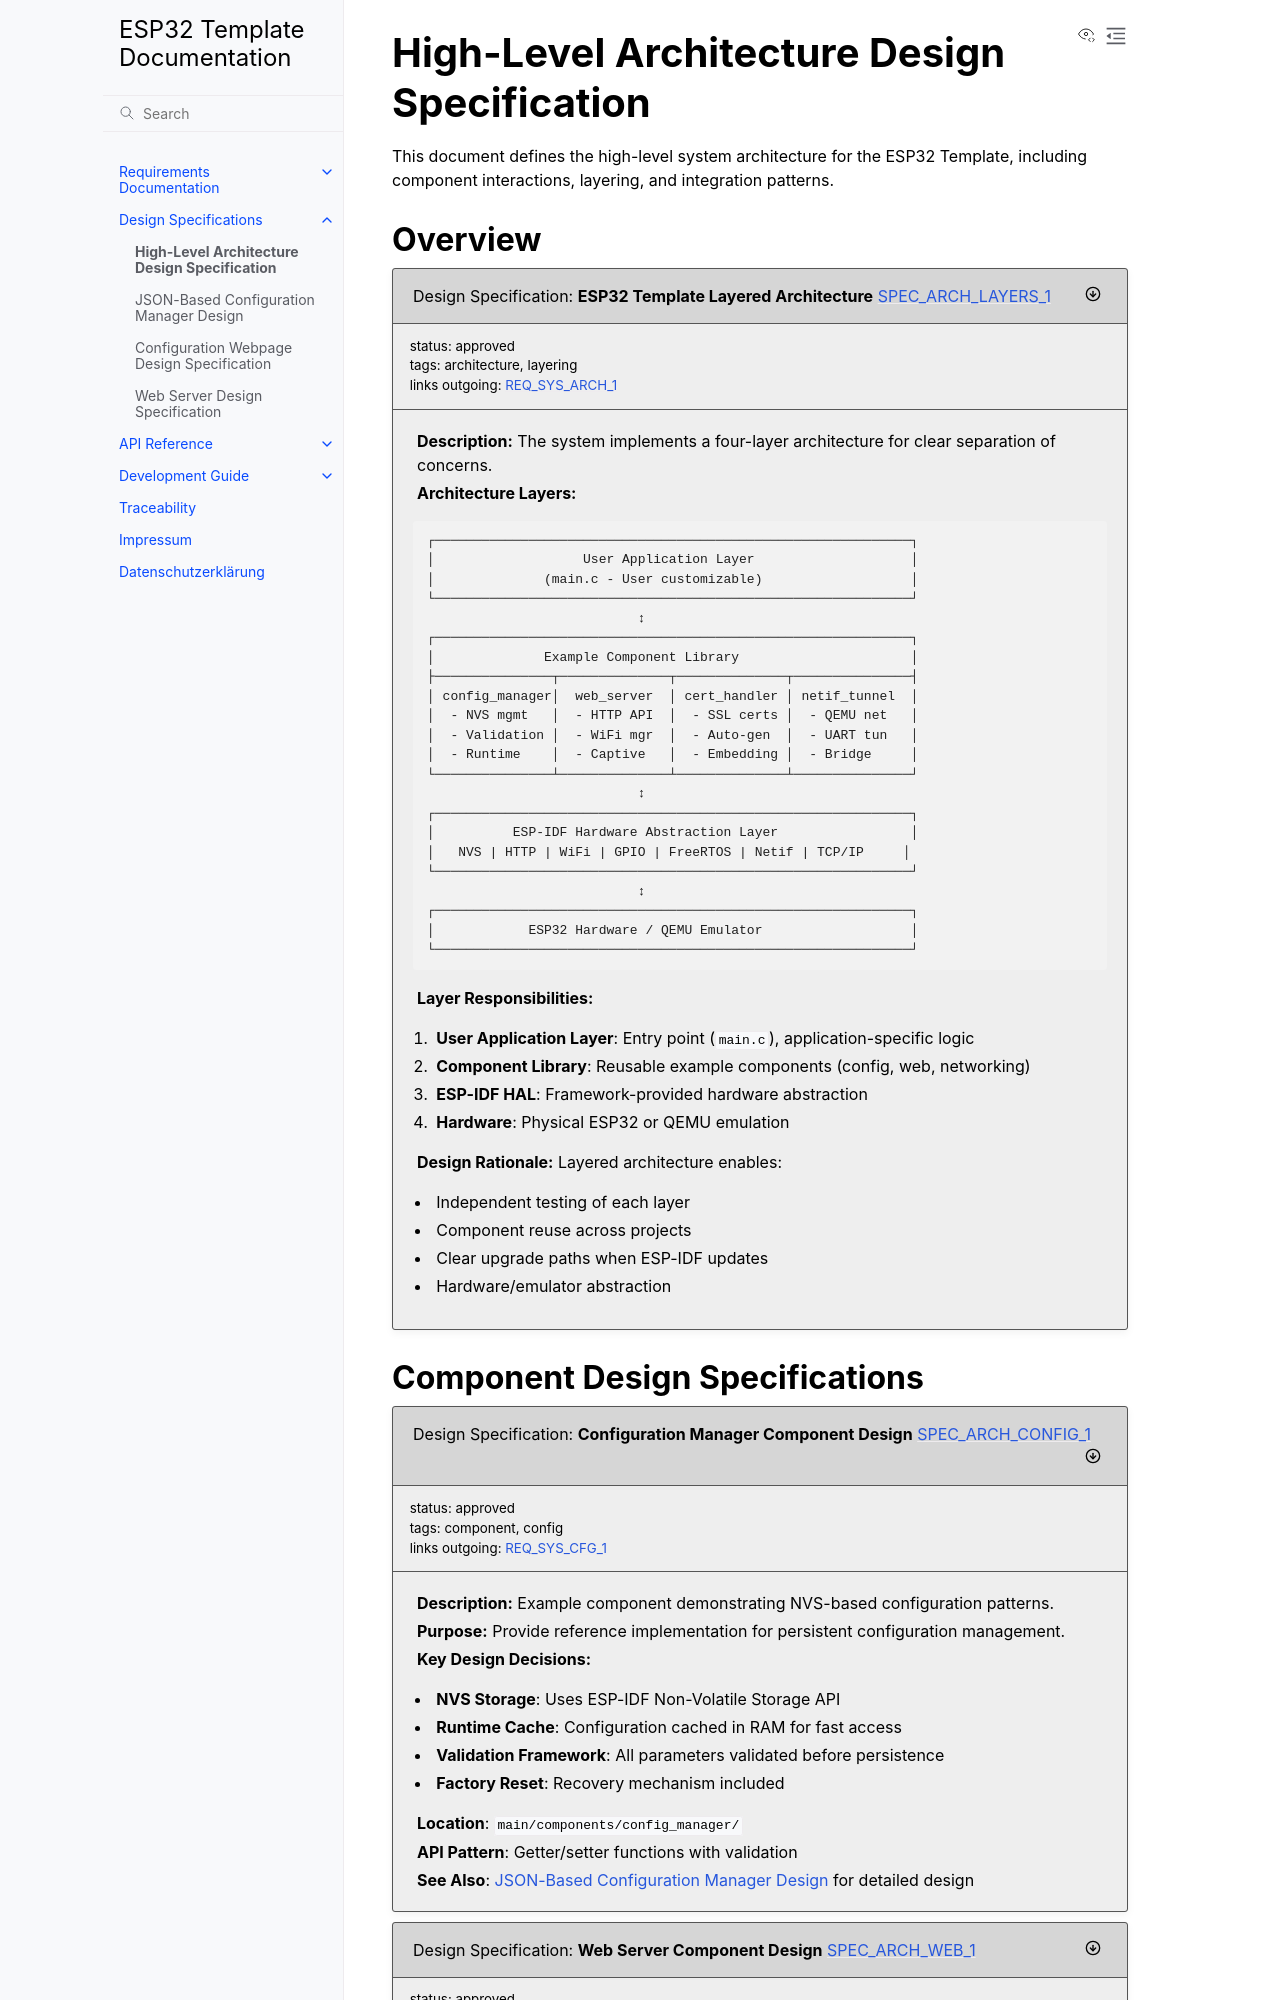

repository: enthali/esp32-template · page: 12_design/spec_high_level_architecture.html · generator: sphinx

High-Level Architecture Design Specification
=============================================

This document defines the high-level system architecture for the ESP32 Template, including component interactions, layering, and integration patterns.
